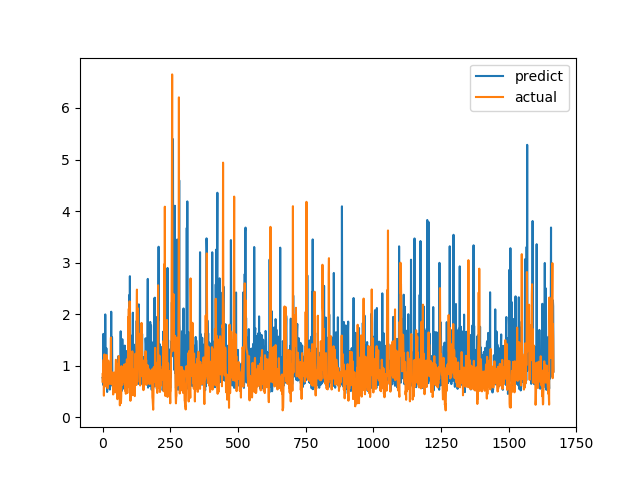

The table this chart was drawn from, first rows:
predict, actual
0.7655, 0.6915
0.748, 0.8558
0.6289, 0.7094
1.617, 1.015
0.7604, 1.116
0.8266, 0.4183
1.229, 1.002
0.9925, 1.219
0.7812, 1.143
0.8831, 0.6528
1.995, 0.6747
1.029, 0.601
0.7078, 0.6695
0.7266, 0.6538
1.339, 0.7814
0.7419, 1.206
0.6363, 0.8469
0.4902, 0.8286
0.7908, 0.6482
0.6376, 0.5624
0.7486, 0.7183
0.6139, 1.1
0.6702, 0.9542
0.7704, 0.729
0.6573, 0.6694
0.8839, 0.8631
0.5601, 0.6465
0.5372, 0.8223
0.6063, 0.9236
0.8284, 0.8301
1.053, 1.067
0.8265, 1.546
2.047, 0.6827
0.6481, 0.6386
0.7843, 0.6464
1.55, 0.6881
0.8941, 0.7274
0.606, 0.65
0.6418, 0.8694
0.619, 0.4409
0.627, 0.4519
0.562, 0.7575
0.7219, 0.4952
0.7211, 0.6851
0.5901, 0.7244
0.7565, 0.8654
0.7351, 0.74
0.7641, 0.8071
0.5435, 0.8204
0.7154, 1.114
0.6889, 1.109
0.8474, 0.4751
0.5956, 1.039
0.8172, 0.9458
0.7712, 0.7878
0.7733, 0.3505
0.6339, 0.9368
0.648, 0.9868
1.183, 0.647
0.6661, 1.03
... 1,606 more rows
